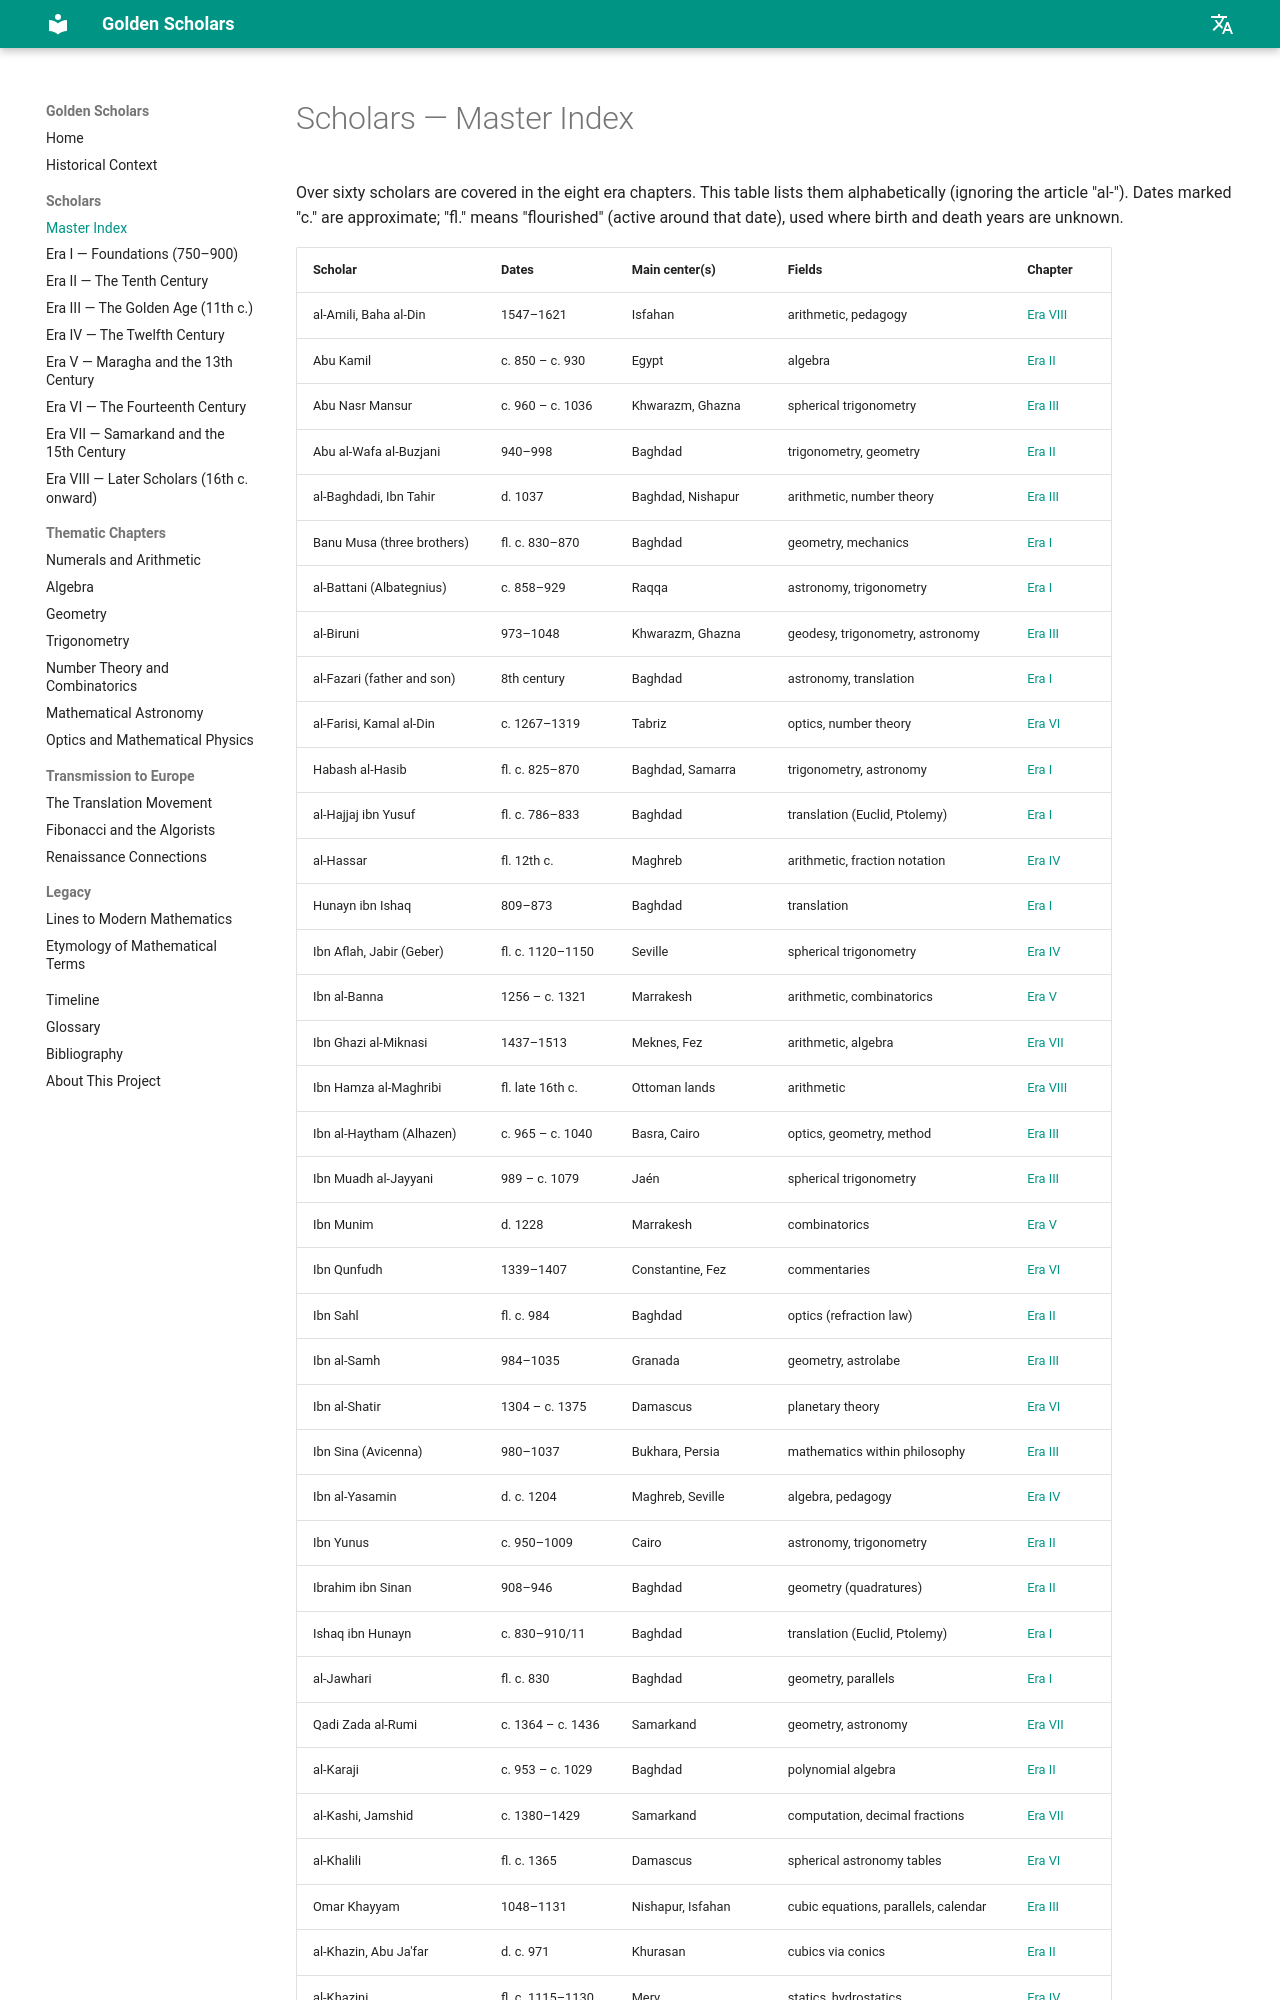

repository: PyAIM/GoldenScholars · page: scholars/index.html · generator: mkdocs

# Scholars — Master Index

Over sixty scholars are covered in the eight era chapters. This table lists them alphabetically (ignoring the article "al-"). Dates marked "c." are approximate; "fl." means "flourished" (active around that date), used where birth and death years are unknown.
